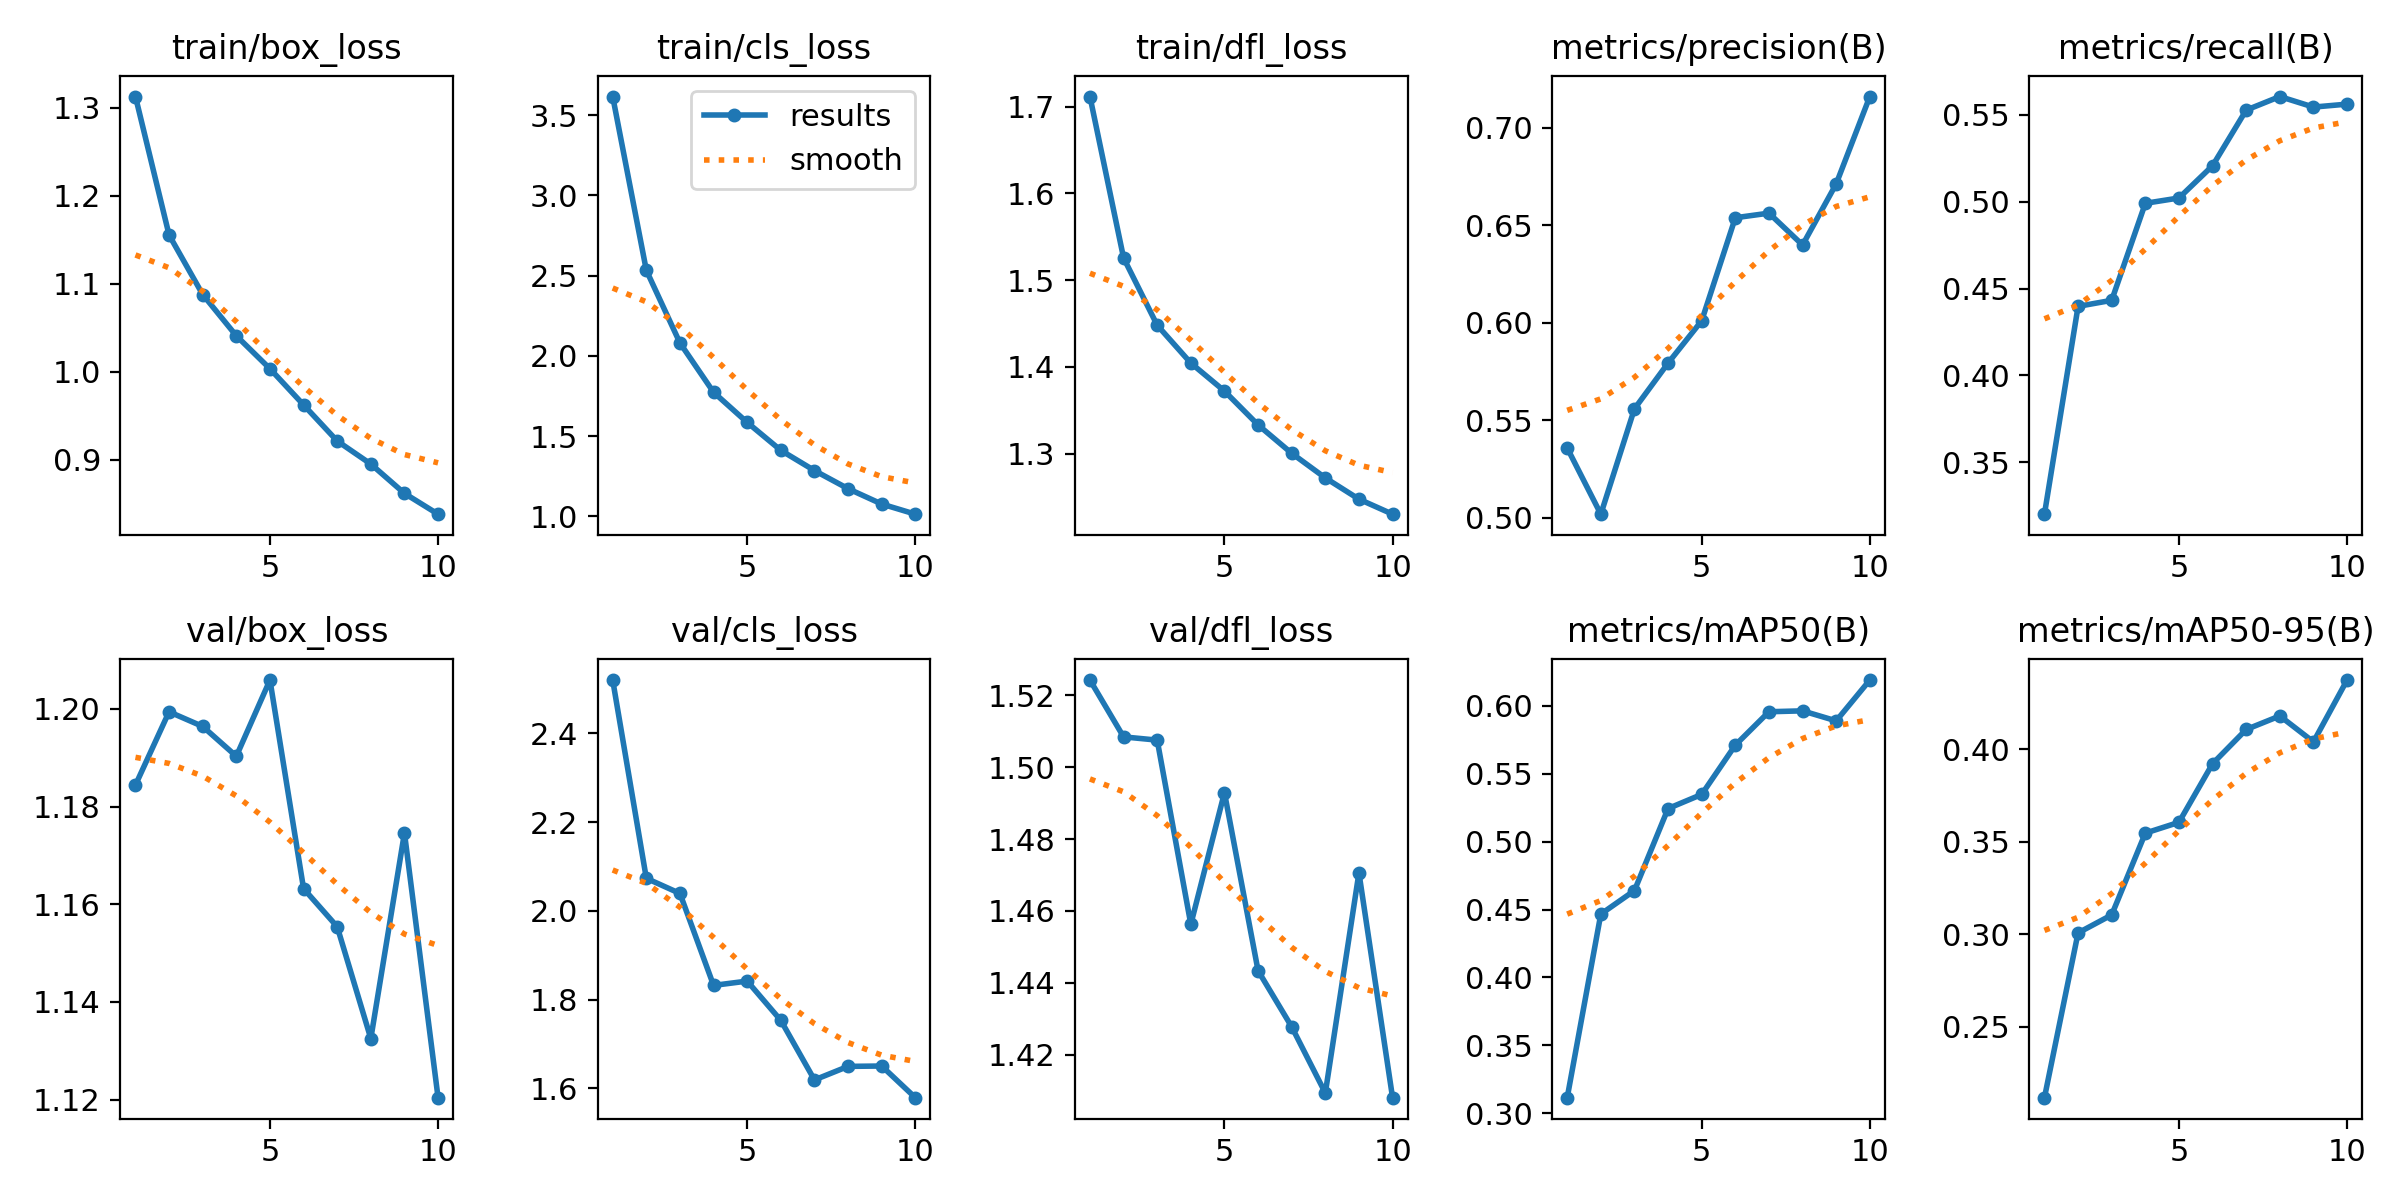

Values plotted in this chart, from the file beside it:
epoch, train/box_loss, train/cls_loss, train/dfl_loss, metrics/precision(B), metrics/recall(B), metrics/mAP50(B), metrics/mAP50-95(B), val/box_loss, val/cls_loss, val/dfl_loss, lr/pg0, lr/pg1, lr/pg2
1, 1.313, 3.615, 1.712, 0.5358, 0.3202, 0.3114, 0.2116, 1.184, 2.52, 1.524, 9.7939e-05, 9.7939e-05, 9.7939e-05
2, 1.155, 2.533, 1.526, 0.5018, 0.4398, 0.4467, 0.3006, 1.199, 2.073, 1.508, 0.0001765, 0.0001765, 0.0001765
3, 1.088, 2.08, 1.448, 0.5559, 0.4432, 0.464, 0.3104, 1.196, 2.039, 1.508, 0.0002357, 0.0002357, 0.0002357
4, 1.041, 1.773, 1.404, 0.5793, 0.499, 0.5244, 0.3546, 1.19, 1.832, 1.456, 0.0002067, 0.0002067, 0.0002067
5, 1.004, 1.585, 1.372, 0.601, 0.5021, 0.5348, 0.3604, 1.206, 1.842, 1.493, 0.0002067, 0.0002067, 0.0002067
6, 0.9625, 1.411, 1.333, 0.6539, 0.5206, 0.5711, 0.3921, 1.163, 1.753, 1.443, 0.0001776, 0.0001776, 0.0001776
7, 0.9214, 1.285, 1.3, 0.6562, 0.5526, 0.5957, 0.4106, 1.155, 1.619, 1.428, 0.0001485, 0.0001485, 0.0001485
8, 0.8953, 1.172, 1.272, 0.6399, 0.5604, 0.5964, 0.4179, 1.133, 1.65, 1.409, 0.0001194, 0.0001194, 0.0001194
9, 0.862, 1.076, 1.247, 0.6713, 0.5544, 0.589, 0.4039, 1.175, 1.651, 1.471, 9.0258e-05, 9.0258e-05, 9.0258e-05
10, 0.8383, 1.013, 1.23, 0.716, 0.5561, 0.6191, 0.4373, 1.12, 1.579, 1.408, 6.1152e-05, 6.1152e-05, 6.1152e-05
